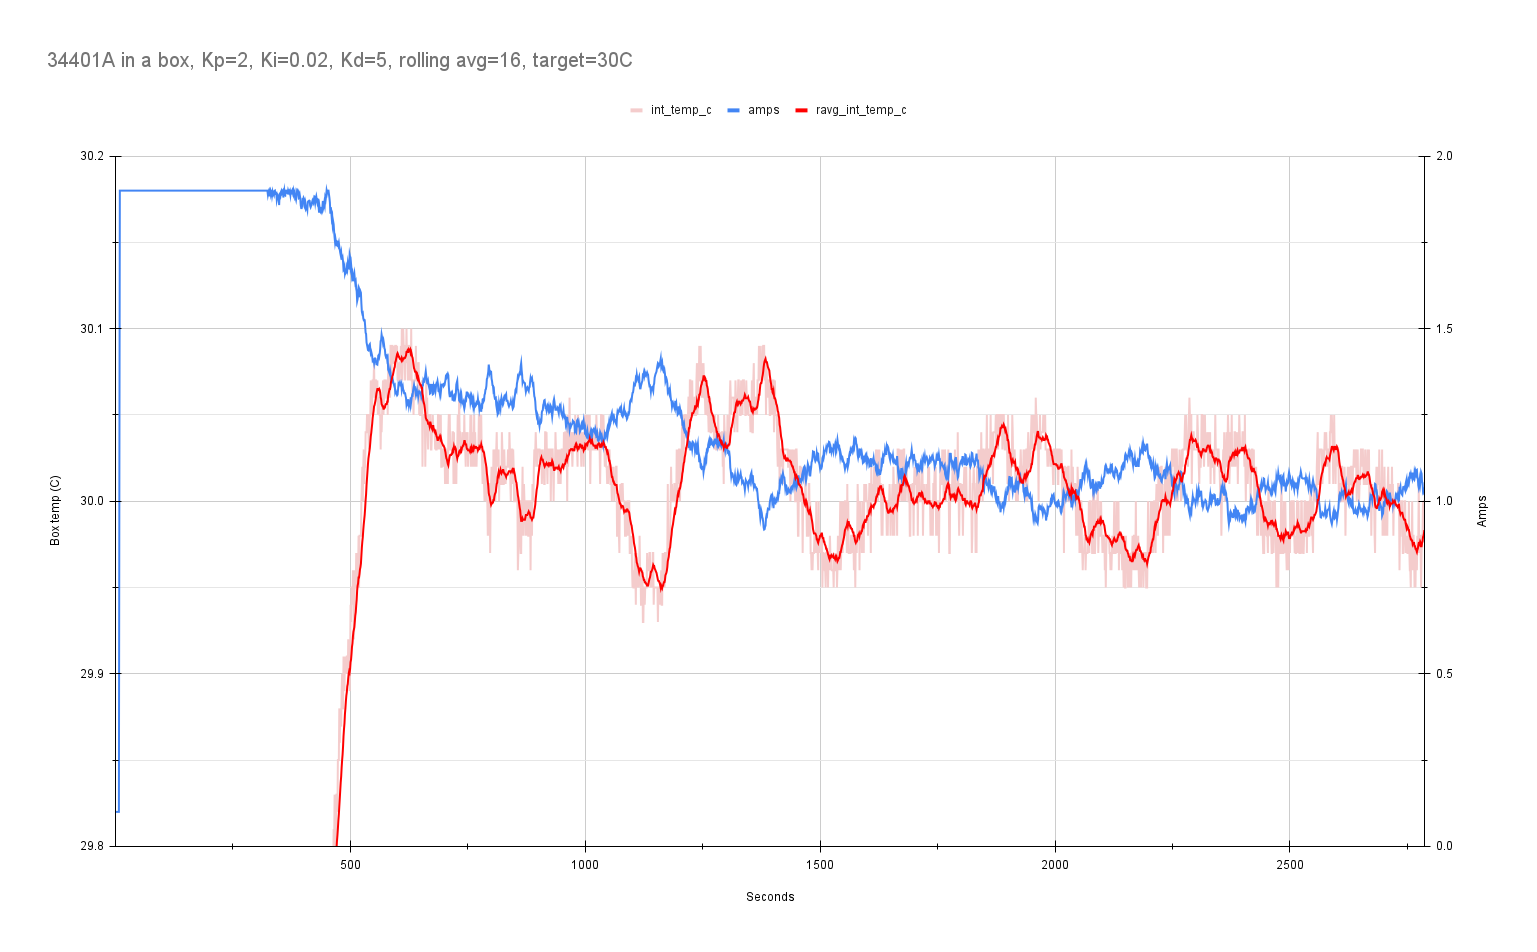

Data behind this chart, as committed beside it:
time_s, int_temp_c, int_temp_f, int_humid, ext_temp_c, ext_temp_f, ext_humid, ravg_int_temp_c, amps, pid_i
1, 25.35, 77.63, 46.83, 23.57, 74.43, 52.08, 25.02, 0.100, 0.000
2, 25.34, 77.61, 46.83, 23.56, 74.41, 52.06, 25.04, 0.100, 0.000
3, 25.37, 77.67, 46.83, 23.59, 74.47, 52.09, 25.07, 0.100, 0.000
4, 25.35, 77.63, 46.83, 23.58, 74.45, 52.07, 25.09, 0.100, 0.000
5, 25.34, 77.61, 46.83, 23.60, 74.49, 52.09, 25.11, 0.100, 0.000
6, 25.35, 77.63, 46.81, 23.56, 74.41, 52.07, 25.13, 0.100, 0.000
7, 25.34, 77.61, 46.81, 23.57, 74.43, 52.07, 25.15, 0.100, 0.000
8, 25.35, 77.63, 46.80, 23.56, 74.41, 52.09, 25.18, 0.100, 0.000
9, 25.34, 77.61, 46.79, 23.58, 74.45, 52.09, 25.2, 1.049, 0.096
10, 25.37, 77.67, 46.80, 23.58, 74.45, 52.09, 25.22, 1.900, 0.096
11, 25.35, 77.63, 46.76, 23.57, 74.43, 52.07, 25.24, 1.900, 0.096
12, 25.35, 77.63, 46.77, 23.57, 74.43, 52.07, 25.26, 1.900, 0.096
13, 25.34, 77.61, 46.73, 23.57, 74.43, 52.06, 25.28, 1.900, 0.096
14, 25.34, 77.61, 46.73, 23.57, 74.43, 52.09, 25.31, 1.900, 0.096
15, 25.36, 77.65, 46.72, 23.55, 74.39, 52.07, 25.33, 1.900, 0.096
16, 25.36, 77.65, 46.70, 23.57, 74.43, 52.09, 25.35, 1.900, 0.096
17, 25.35, 77.63, 46.68, 23.57, 74.43, 52.07, 25.35, 1.900, 0.096
18, 25.35, 77.63, 46.64, 23.56, 74.41, 52.08, 25.35, 1.900, 0.096
19, 25.36, 77.65, 46.66, 23.59, 74.47, 52.10, 25.35, 1.900, 0.096
20, 25.37, 77.67, 46.64, 23.56, 74.41, 52.07, 25.35, 1.900, 0.096
21, 25.35, 77.63, 46.60, 23.55, 74.39, 52.09, 25.35, 1.900, 0.096
22, 25.39, 77.71, 46.58, 23.57, 74.43, 52.07, 25.36, 1.900, 0.096
23, 25.38, 77.69, 46.58, 23.58, 74.45, 52.08, 25.36, 1.900, 0.096
24, 25.38, 77.69, 46.55, 23.58, 74.45, 52.07, 25.36, 1.900, 0.096
25, 25.38, 77.69, 46.55, 23.57, 74.43, 52.08, 25.36, 1.900, 0.096
26, 25.39, 77.71, 46.52, 23.57, 74.43, 52.07, 25.36, 1.900, 0.096
27, 25.43, 77.77, 46.51, 23.59, 74.47, 52.09, 25.37, 1.900, 0.096
28, 25.44, 77.79, 46.49, 23.57, 74.43, 52.07, 25.37, 1.900, 0.096
29, 25.42, 77.75, 46.47, 23.57, 74.43, 52.07, 25.38, 1.900, 0.096
30, 25.45, 77.81, 46.46, 23.58, 74.45, 52.07, 25.39, 1.900, 0.096
31, 25.45, 77.81, 46.45, 23.59, 74.47, 52.08, 25.39, 1.900, 0.096
32, 25.47, 77.84, 46.44, 23.57, 74.43, 52.07, 25.4, 1.900, 0.096
33, 25.48, 77.86, 46.42, 23.57, 74.43, 52.08, 25.41, 1.900, 0.096
34, 25.48, 77.86, 46.40, 23.57, 74.43, 52.07, 25.41, 1.900, 0.096
35, 25.49, 77.88, 46.37, 23.57, 74.43, 52.07, 25.42, 1.900, 0.096
36, 25.51, 77.92, 46.37, 23.57, 74.43, 52.06, 25.43, 1.900, 0.096
37, 25.50, 77.9, 46.35, 23.55, 74.39, 52.07, 25.44, 1.900, 0.096
38, 25.53, 77.96, 46.35, 23.55, 74.39, 52.07, 25.45, 1.900, 0.096
39, 25.52, 77.94, 46.33, 23.54, 74.37, 52.07, 25.46, 1.900, 0.096
40, 25.53, 77.96, 46.32, 23.56, 74.41, 52.07, 25.47, 1.900, 0.096
41, 25.58, 78.04, 46.32, 23.54, 74.37, 52.06, 25.48, 1.900, 0.096
42, 25.56, 78, 46.30, 23.55, 74.39, 52.07, 25.49, 1.900, 0.096
43, 25.60, 78.08, 46.29, 23.57, 74.43, 52.07, 25.5, 1.900, 0.096
44, 25.60, 78.08, 46.26, 23.55, 74.39, 52.10, 25.51, 1.900, 0.096
45, 25.62, 78.11, 46.25, 23.55, 74.39, 52.08, 25.52, 1.900, 0.096
46, 25.61, 78.1, 46.25, 23.54, 74.37, 52.09, 25.53, 1.900, 0.096
47, 25.65, 78.17, 46.24, 23.55, 74.39, 52.07, 25.55, 1.900, 0.096
48, 25.65, 78.17, 46.22, 23.55, 74.39, 52.09, 25.56, 1.900, 0.096
49, 25.65, 78.17, 46.21, 23.55, 74.39, 52.09, 25.57, 1.900, 0.096
50, 25.69, 78.25, 46.20, 23.55, 74.39, 52.10, 25.58, 1.900, 0.096
51, 25.69, 78.25, 46.19, 23.55, 74.39, 52.09, 25.59, 1.900, 0.096
52, 25.71, 78.27, 46.19, 23.55, 74.39, 52.11, 25.61, 1.900, 0.096
53, 25.73, 78.31, 46.16, 23.55, 74.39, 52.09, 25.62, 1.900, 0.096
54, 25.74, 78.33, 46.15, 23.55, 74.39, 52.11, 25.63, 1.900, 0.096
55, 25.75, 78.35, 46.14, 23.55, 74.39, 52.10, 25.65, 1.900, 0.096
56, 25.78, 78.41, 46.13, 23.54, 74.37, 52.11, 25.66, 1.900, 0.096
57, 25.79, 78.42, 46.11, 23.54, 74.37, 52.12, 25.68, 1.900, 0.096
58, 25.79, 78.42, 46.09, 23.56, 74.41, 52.12, 25.69, 1.900, 0.096
59, 25.79, 78.42, 46.08, 23.55, 74.39, 52.13, 25.7, 1.900, 0.096
60, 25.81, 78.46, 46.07, 23.54, 74.37, 52.13, 25.72, 1.900, 0.096
... 2,726 more rows
